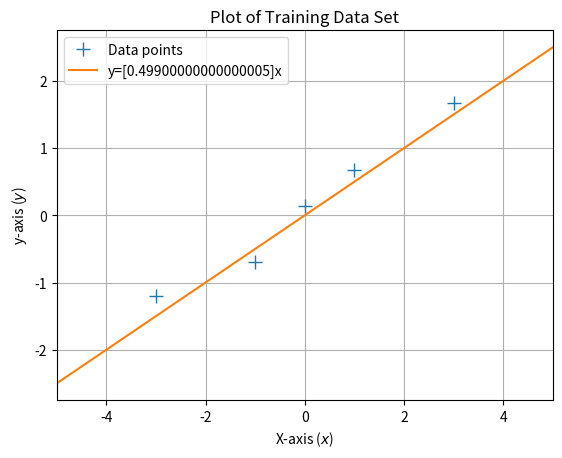

The matplotlib source for this figure:
import numpy as np
import scipy.linalg
import matplotlib.pyplot as plt

X = np.array([-3,-1, 0.0,1,3]).reshape(-1,1)
y = np.array([-1.2, -0.7, 0.14,0.67,1.67]).reshape(-1,1)

def max_lik_estimate(X, y):
    theta_ml = np.linalg.inv(X.T @ X) @ X.T @ y
    return theta_ml

def predict_with_estimate(Xtest, theta):
    prediction = Xtest @ theta
    return prediction

theta_ml = max_lik_estimate(X, y)
print(theta_ml[0][0])

Xtest = np.linspace(-5, 5, 100).reshape(-1,1)
ml_prediction = predict_with_estimate(Xtest, theta_ml)

plt.figure()
plt.plot(X, y, '+', markersize = 10 , label = 'Data points')
plt.plot(Xtest, ml_prediction, label = f'y=[{theta_ml[0][0]}]x')
plt.xlabel ("X-axis ($x$)")
plt.ylabel ("y-axis ($y$)")
plt.title ("Plot of Training Data Set")
plt.xlim([-5,5])
plt.legend()
plt.grid(True)
plt.show()